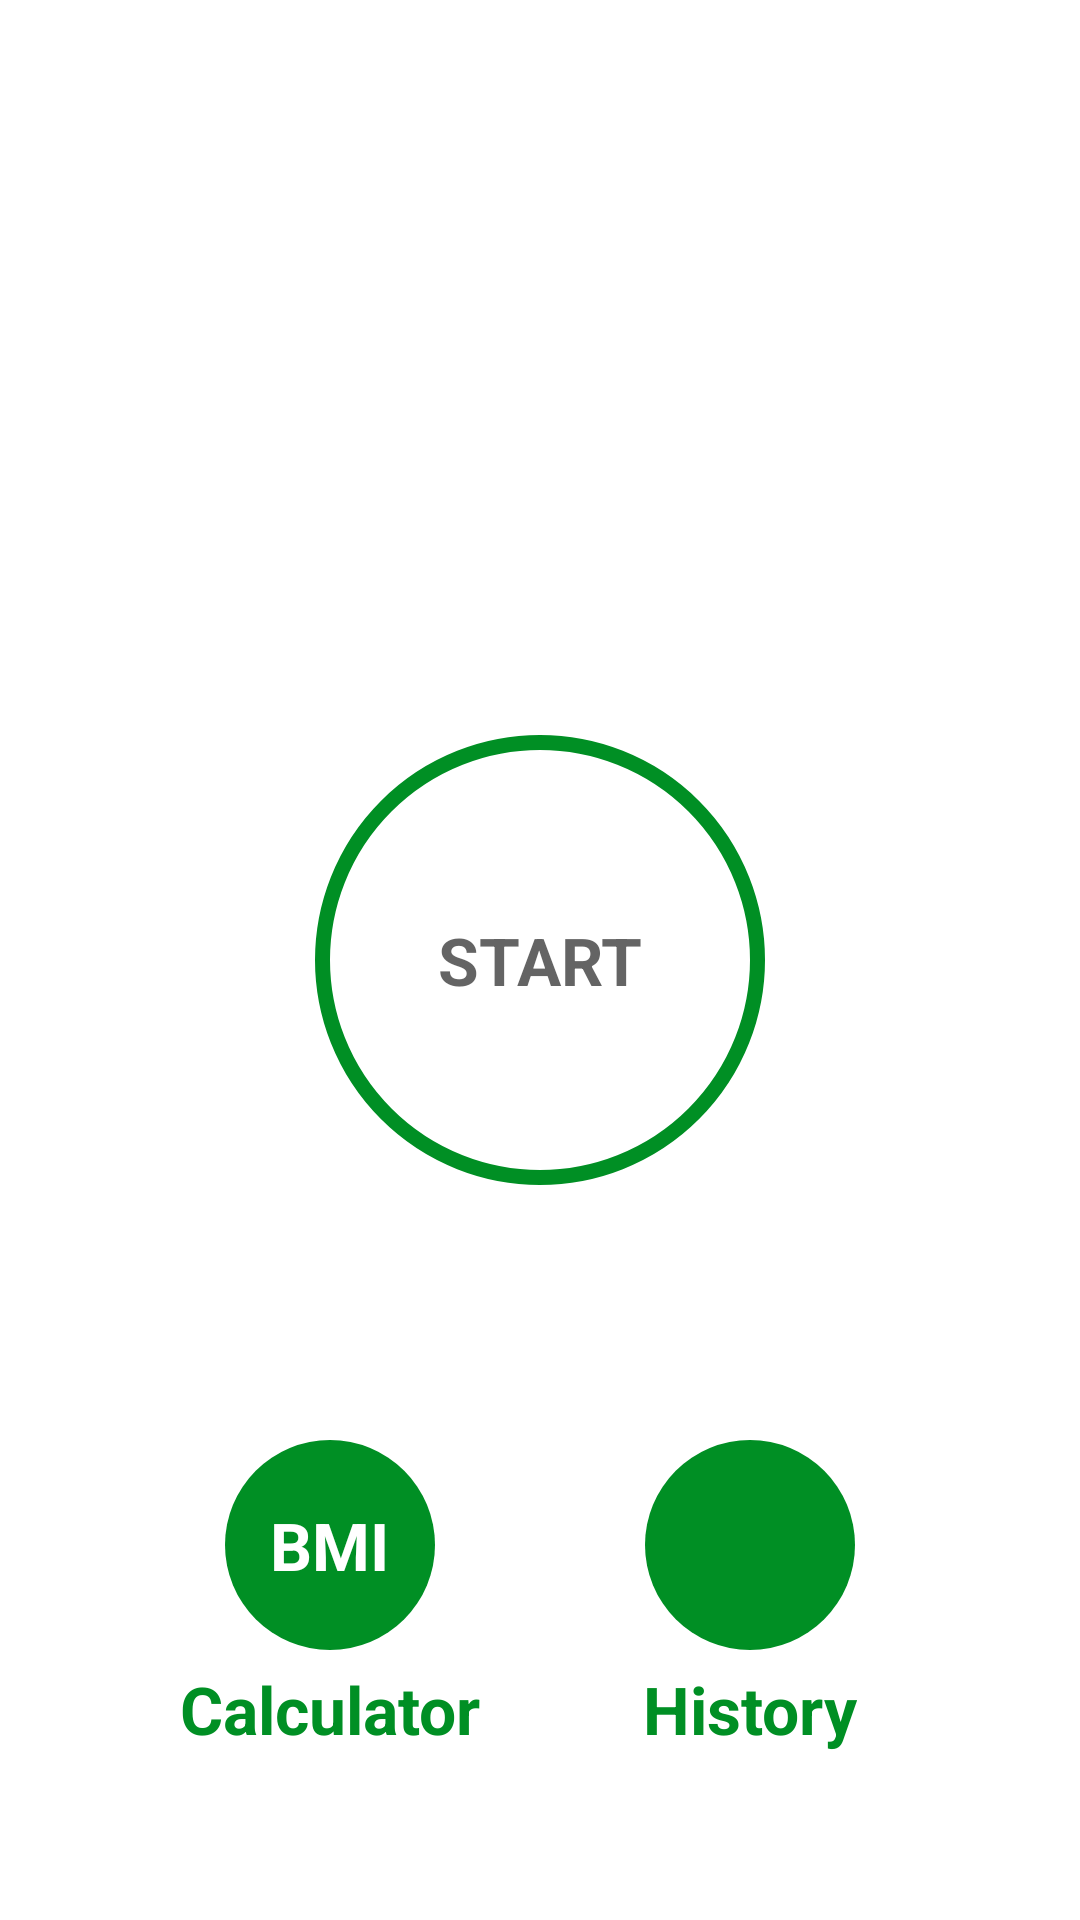

Android layout source for this screen:
<!-- AndroidManifest.xml: activity theme Theme.MaterialComponents.Light.NoActionBar -->
<!-- res/layout/activity_main.xml -->
<?xml version="1.0" encoding="utf-8"?>
<androidx.constraintlayout.widget.ConstraintLayout xmlns:android="http://schemas.android.com/apk/res/android"
    xmlns:app="http://schemas.android.com/apk/res-auto"
    xmlns:tools="http://schemas.android.com/tools"
    android:layout_width="match_parent"
    android:layout_height="match_parent"
    android:background="@color/white"
    android:padding="@dimen/main_screen_main_layout_padding"
    tools:context=".MainActivity">

    <ImageView
        android:id="@+id/myImageView"
        app:layout_constraintTop_toTopOf="parent"
        app:layout_constraintBottom_toTopOf="@+id/flStart"
        android:contentDescription="@string/image"
        android:src="@drawable/workout"
        android:layout_width="match_parent"
        android:layout_height="220dp"/>
    
    <FrameLayout
        android:id="@+id/flStart"
        app:layout_constraintBottom_toBottomOf="parent"
        app:layout_constraintTop_toTopOf="parent"
        app:layout_constraintStart_toStartOf="parent"
        app:layout_constraintEnd_toEndOf="parent"
        android:layout_width="150dp"
        android:layout_height="150dp"
        android:background="@drawable/item_color_accent_border_ripple_background"
        >

        <TextView
            android:layout_width="wrap_content"
            android:layout_height="wrap_content"
            android:text="START"
            android:layout_gravity="center"
            android:textColor="@color/colorPrimary"
            android:textSize="@dimen/default_button_text_size"
            android:textStyle="bold"
            />

    </FrameLayout>

    <FrameLayout
        android:id="@+id/flBMI"
        android:layout_width="70dp"
        android:layout_height="70dp"
        android:background="@drawable/item_circular_color_accent_background"
        android:gravity="center"
        app:layout_constraintBottom_toBottomOf="parent"
        app:layout_constraintEnd_toStartOf="@id/flHistory"
        app:layout_constraintStart_toStartOf="parent"
        app:layout_constraintTop_toBottomOf="@id/flStart">

        <TextView
            android:layout_width="wrap_content"
            android:layout_height="wrap_content"
            android:layout_gravity="center"
            android:text="BMI"
            android:textColor="#FFFFFF"
            android:textSize="22sp"
            android:textStyle="bold" />
    </FrameLayout>
    
    <TextView
        android:layout_width="wrap_content"
        android:layout_height="wrap_content"
        android:layout_marginTop="5dp"
        android:text="Calculator"
        android:textColor="@color/colorAccent"
        android:textSize="22sp"
        android:textStyle="bold"
        app:layout_constraintEnd_toEndOf="@id/flBMI"
        app:layout_constraintStart_toStartOf="@id/flBMI"
        app:layout_constraintTop_toBottomOf="@id/flBMI" />
    
    <FrameLayout
        app:layout_constraintBottom_toBottomOf="parent"
        app:layout_constraintEnd_toEndOf="parent"
        app:layout_constraintStart_toEndOf="@id/flBMI"
        app:layout_constraintTop_toBottomOf="@id/flStart"
        android:id="@+id/flHistory"
        android:layout_width="70dp"
        android:layout_height="70dp"
        android:layout_gravity="center"
        android:background="@drawable/item_circular_color_accent_background"
        android:gravity="center">

        <ImageView
            android:layout_width="50dp"
            android:layout_gravity="center"
            android:layout_height="50dp"
            android:contentDescription="@string/image"
            android:src="@drawable/ic_calendar" />
    </FrameLayout>

    
    <TextView
        app:layout_constraintTop_toBottomOf="@id/flHistory"
        app:layout_constraintStart_toStartOf="@id/flHistory"
        app:layout_constraintEnd_toEndOf="@id/flHistory"
        android:layout_width="wrap_content"
        android:layout_height="wrap_content"
        android:layout_marginTop="5dp"
        android:text="History"
        android:textColor="@color/colorAccent"
        android:textSize="22sp"
        android:textStyle="bold" />

</androidx.constraintlayout.widget.ConstraintLayout>
<!-- resources referenced by this layout -->
<resources>
  <color name="colorAccent">#008F24</color>
  <color name="colorPrimary">#B2212121</color>
  <color name="white">#FFFFFFFF</color>
  <dimen name="default_button_text_size">22sp</dimen>
  <dimen name="main_screen_main_layout_padding">5dp</dimen>
  <!-- drawable item_circular_color_accent_background (drawable) -->
  <?xml version="1.0" encoding="utf-8"?>
  
  <shape xmlns:android="http://schemas.android.com/apk/res/android"
      android:shape="oval"
      >
      <solid android:color="@color/colorAccent"/>
  
  </shape>
  <!-- drawable item_color_accent_border_ripple_background (drawable) -->
  <?xml version="1.0" encoding="utf-8"?>
  
  <ripple xmlns:android="http://schemas.android.com/apk/res/android"
      android:color="@color/lightGrey"
      >
      <item android:id="@android:id/mask">
          <shape android:shape="oval">
              <solid android:color="@color/white"/>
          </shape>
      </item>
  
      <item android:drawable="@drawable/item_circular_color_accent_border"/>
  
  </ripple>
  <string name="image">start image</string>
  <color name="lightGrey">#C4C4C4</color>
  <!-- drawable item_circular_color_accent_border (drawable) -->
  <?xml version="1.0" encoding="utf-8"?>
  
  <shape xmlns:android="http://schemas.android.com/apk/res/android"
      android:shape="oval"
      >
      <stroke
          android:width="5dp"
          android:color="@color/colorAccent"/>
      <solid android:color="@color/white"/>
  
  </shape>
</resources>
